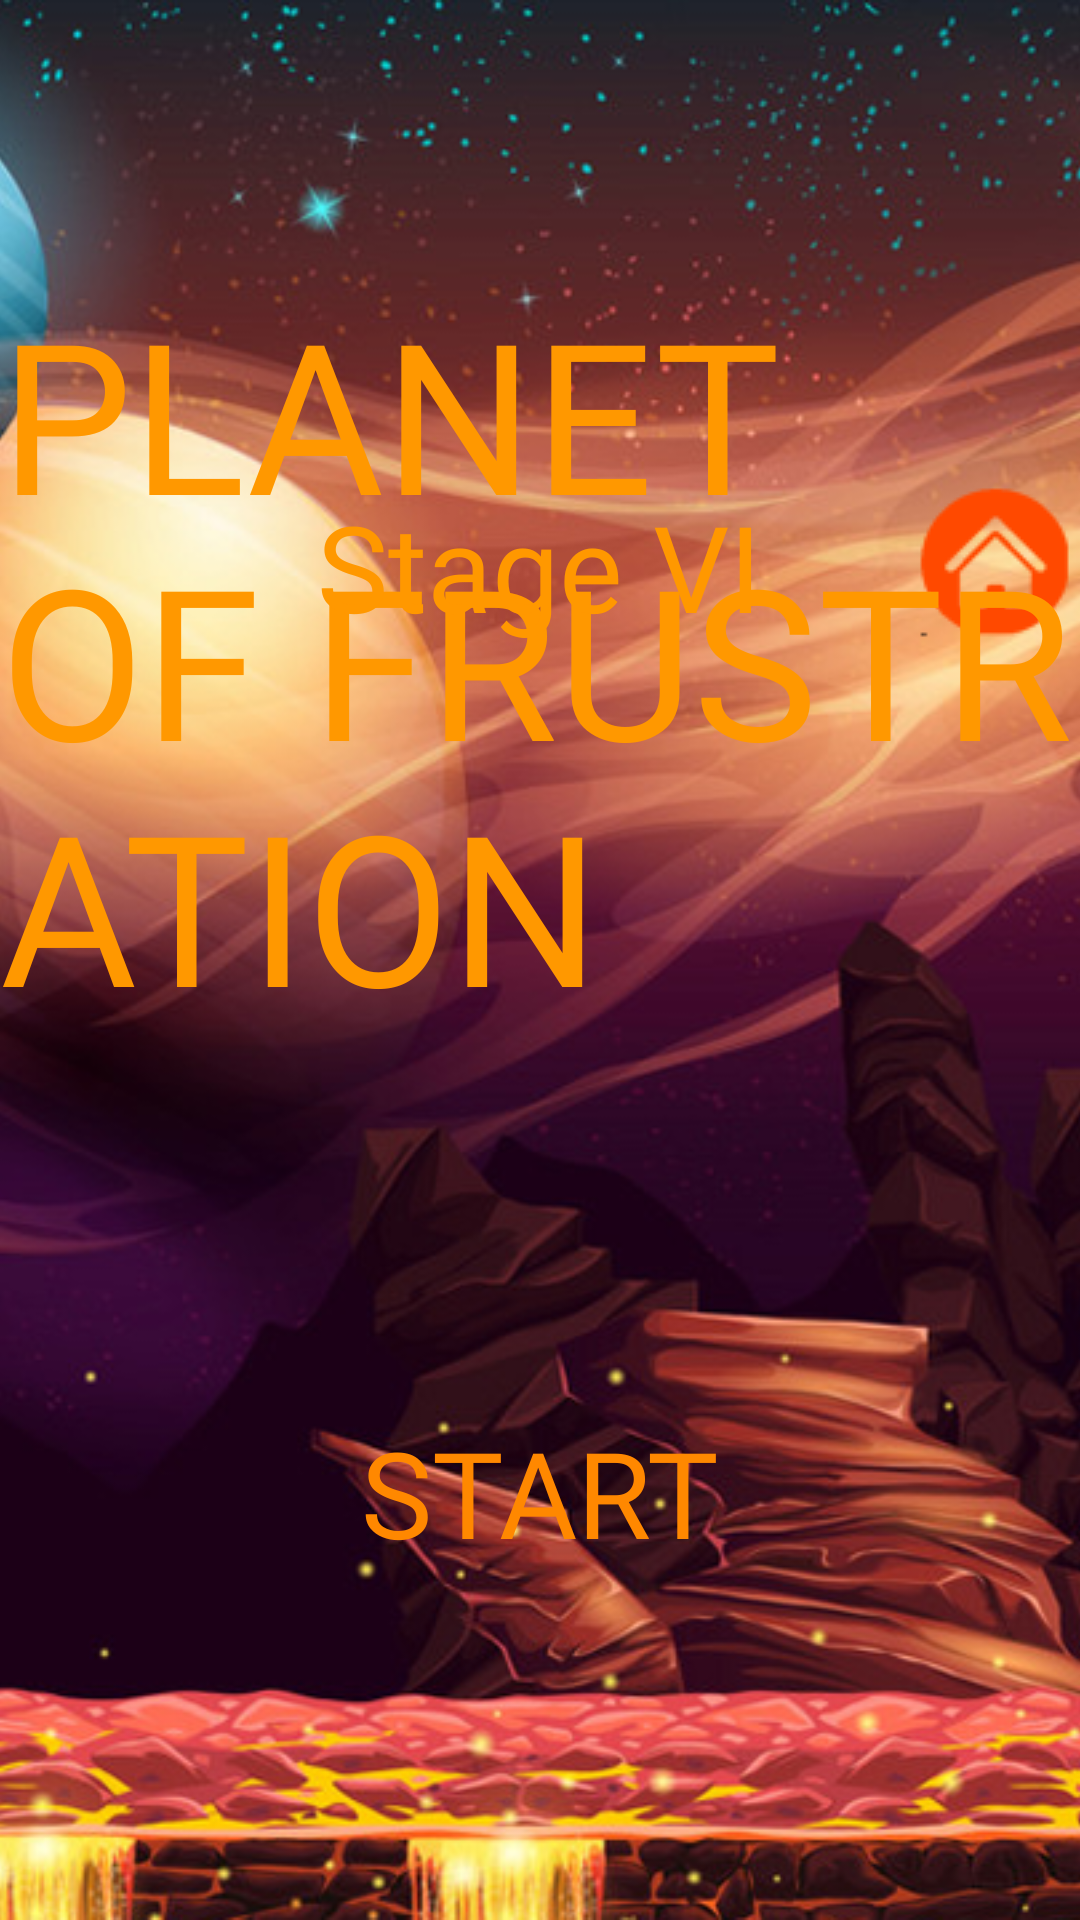

Layout XML and referenced resources for this Android screen:
<!-- AndroidManifest.xml: application theme AppTheme -->
<!-- res/layout/activity_planet6_game.xml -->
<?xml version="1.0" encoding="utf-8"?>
<RelativeLayout xmlns:android="http://schemas.android.com/apk/res/android"
    xmlns:app="http://schemas.android.com/apk/res-auto"
    xmlns:tools="http://schemas.android.com/tools"
    android:layout_width="match_parent"
    android:layout_height="match_parent"
    tools:context=".planet6_game">


    <ImageView
        android:layout_width="match_parent"
        android:layout_height="match_parent"
        android:scaleType="centerCrop"
        android:src="@drawable/bg_6"></ImageView>

    <ImageButton
        android:id="@+id/home_button_setting"
        android:layout_width="wrap_content"
        android:layout_height="wrap_content"
        android:layout_alignParentTop="true"
        android:layout_alignParentEnd="true"
        android:layout_alignParentBottom="true"
        android:layout_marginStart="289dp"
        android:layout_marginTop="25dp"
        android:layout_marginEnd="-9dp"
        android:layout_marginBottom="285dp"
        android:background="@android:color/transparent"
        android:scaleType="center"
        android:src="@drawable/home_button"></ImageButton>

    <TextView
        android:id="@+id/planet_6_start"
        android:layout_width="wrap_content"
        android:layout_height="wrap_content"
        android:layout_alignParentBottom="true"
        android:layout_centerHorizontal="true"
        android:layout_marginBottom="116dp"
        android:fontFamily="@font/spacerangertitle"
        android:text="START"
        android:textColor="@android:color/holo_orange_dark"
        android:textSize="40dp"></TextView>

    <TextView
        android:layout_width="wrap_content"
        android:layout_height="wrap_content"
        android:layout_alignParentTop="true"
        android:layout_centerHorizontal="true"
        android:layout_marginTop="91dp"
        android:fontFamily="@font/big_space_demo"
        android:text="PLANET OF FRUSTRATION"
        android:textColor="#FF9800"
        android:textColorLink="#FF5722"
        android:textSize="70dp"></TextView>

    <TextView
        android:layout_width="wrap_content"
        android:layout_height="wrap_content"
        android:layout_alignParentTop="true"
        android:layout_centerHorizontal="true"
        android:layout_marginTop="162dp"
        android:fontFamily="@font/big_space_demo"
        android:text="Stage VI"
        android:textColor="#FF9800"
        android:textColorLink="#FF5722"
        android:textSize="40dp"></TextView>


</RelativeLayout>
<!-- resources referenced by this layout -->
<resources>
  <!-- drawable bg_6: png bitmap (drawable, 976646 bytes) -->
  <!-- drawable home_button: png bitmap (drawable, 4557 bytes) -->
  <style name="AppTheme" parent="Theme.AppCompat.Light.NoActionBar">
          
          <item name="colorPrimary">@color/colorPrimary</item>
          <item name="colorPrimaryDark">@color/colorPrimaryDark</item>
          <item name="colorAccent">@color/colorAccent</item>
      </style>
  <!-- not gathered from this repository: default colours our renderer supplied (Android Studio template values) -->
  <color name="colorPrimary">#FF6200EE</color>
  <color name="colorPrimaryDark">#FF3700B3</color>
  <color name="colorAccent">#FF03DAC5</color>
</resources>
